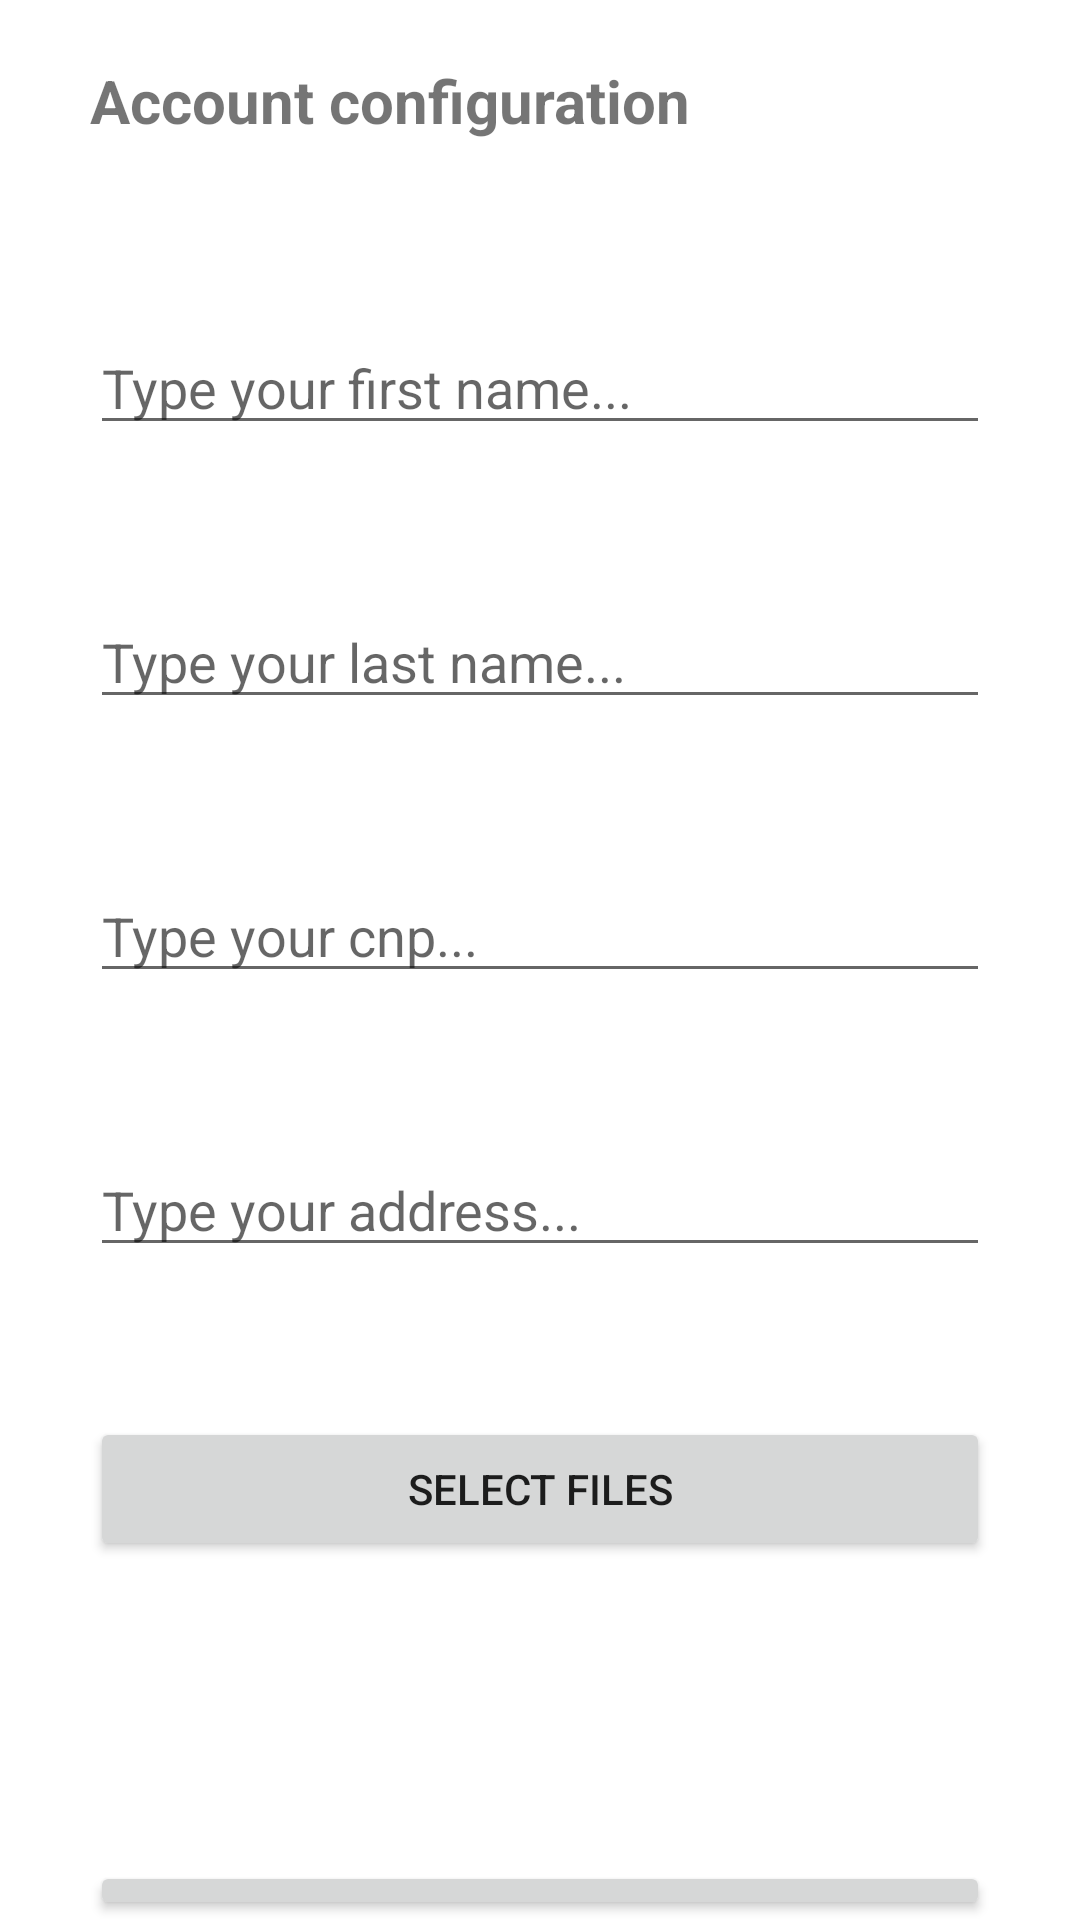

This screen was rendered from an Android layout file. Write that file and the resources it references.
<!-- AndroidManifest.xml: application theme Theme.SI -->
<!-- res/layout/activity_account_management.xml -->
<?xml version="1.0" encoding="utf-8"?>

<androidx.constraintlayout.widget.ConstraintLayout xmlns:android="http://schemas.android.com/apk/res/android"
    android:layout_width="match_parent"
    android:layout_height="match_parent">

    <LinearLayout
        android:layout_width="match_parent"
        android:layout_height="match_parent"
        android:paddingEnd="30dp"
        android:paddingStart="30dp"
        android:orientation="vertical">

        <TextView
            android:id="@+id/textView3"
            style="@android:style/Widget.DeviceDefault.Light.TextView"
            android:layout_width="match_parent"
            android:layout_height="wrap_content"
            android:layout_marginTop="20dp"
            android:layout_marginBottom="60dp"
            android:text="Account configuration"
            android:textSize="20dp"
            android:textStyle="bold" />

        <EditText
            android:id="@+id/first_name_edit_text"
            style="@style/Widget.AppCompat.EditText"
            android:layout_width="match_parent"
            android:layout_height="wrap_content"
            android:layout_marginBottom="50dp"
            android:hint="Type your first name..." />

        <EditText
            android:id="@+id/last_name_edit_text"
            style="@style/Widget.AppCompat.EditText"
            android:layout_width="match_parent"
            android:layout_height="wrap_content"
            android:layout_marginBottom="50dp"
            android:hint="Type your last name..." />

        <EditText
            android:id="@+id/cnp_edit_text"
            style="@style/Widget.AppCompat.EditText"
            android:layout_width="match_parent"
            android:layout_height="wrap_content"
            android:layout_marginBottom="50dp"
            android:hint="Type your cnp..." />

        <EditText
            android:id="@+id/address_edit_text"
            style="@style/Widget.AppCompat.EditText"
            android:layout_width="match_parent"
            android:layout_height="wrap_content"
            android:layout_marginBottom="50dp"
            android:hint="Type your address..." />

        <Button
            android:id="@+id/select_files_button"
            android:layout_width="match_parent"
            android:layout_height="wrap_content"
            android:text="Select files" />

        <androidx.recyclerview.widget.RecyclerView
            android:id="@+id/files_recycler_view"
            android:layout_width="match_parent"
            android:layout_height="wrap_content" />

        <Button
            android:id="@+id/finish_button"
            android:layout_width="match_parent"
            android:layout_height="wrap_content"
            android:layout_marginTop="100dp"
            android:text="Submit" />



    </LinearLayout>
</androidx.constraintlayout.widget.ConstraintLayout>
<!-- resources referenced by this layout -->
<resources>
  <style name="Theme.SI" parent="Theme.MaterialComponents.DayNight.NoActionBar">
          
          <item name="colorPrimary">@color/purple_500</item>
          <item name="colorPrimaryVariant">@color/purple_700</item>
          <item name="colorOnPrimary">@color/white</item>
          
          <item name="colorSecondary">@color/teal_200</item>
          <item name="colorSecondaryVariant">@color/teal_700</item>
          <item name="colorOnSecondary">@color/black</item>
          
          <item name="android:statusBarColor" tools:targetApi="l">?attr/colorPrimaryVariant</item>
          
      </style>
  <!-- not gathered from this repository: default colours our renderer supplied (Android Studio template values) -->
  <color name="purple_500">#FF6200EE</color>
  <color name="purple_700">#FF3700B3</color>
  <color name="teal_200">#FF03DAC5</color>
  <color name="teal_700">#FF018786</color>
  <color name="black">#FF000000</color>
  <color name="white">#FFFFFFFF</color>
</resources>
